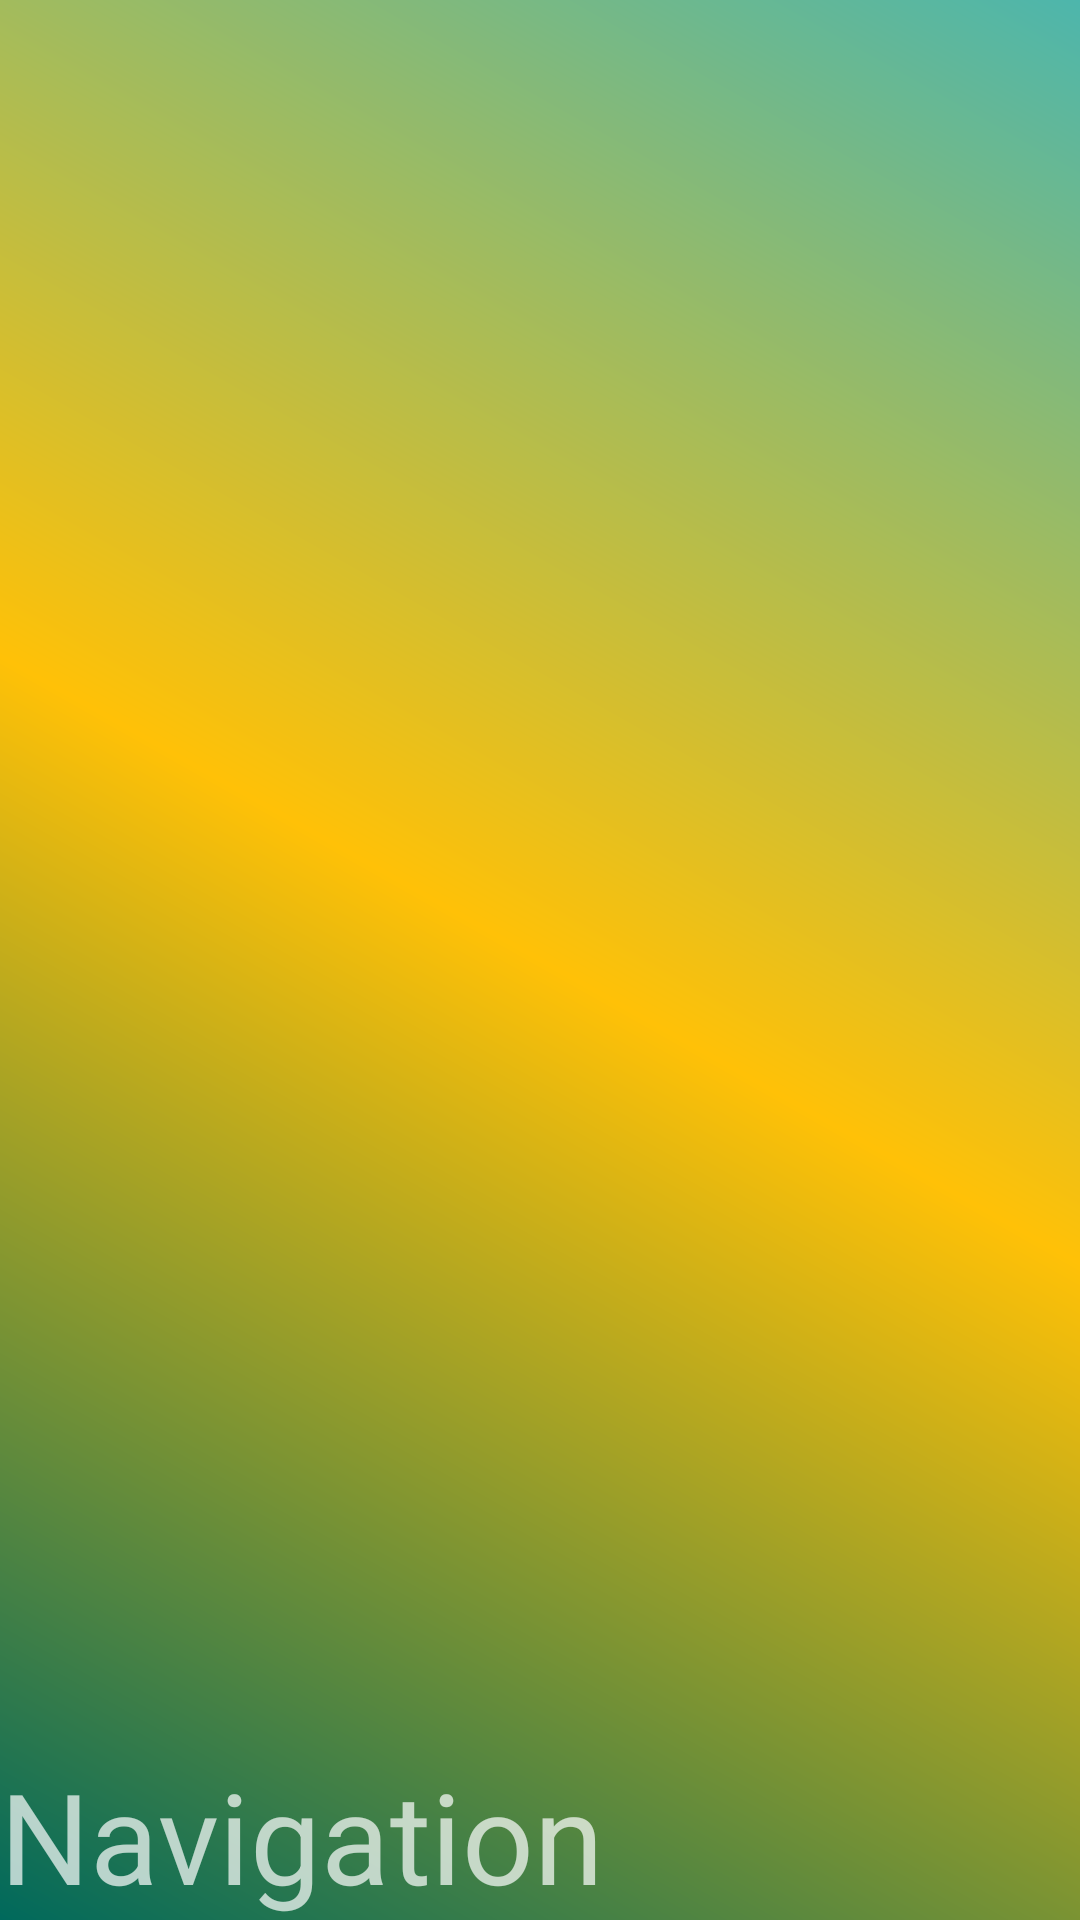

Write the Android layout XML for this screen, with the resource values it uses.
<!-- AndroidManifest.xml: application theme AppTheme.NoActionBar -->
<!-- res/layout/nav_header_main.xml -->
<?xml version="1.0" encoding="utf-8"?>
<LinearLayout xmlns:android="http://schemas.android.com/apk/res/android"
    android:layout_width="match_parent"
    android:layout_height="@dimen/nav_header_height"
    android:background="@drawable/side_nav_bar"
    android:gravity="bottom"
    android:orientation="vertical"
    android:theme="@style/ThemeOverlay.AppCompat.Dark">

    <TextView
        android:layout_width="wrap_content"
        android:layout_height="wrap_content"
        android:text="@string/navigation"
        android:textSize="@dimen/nav_header_text" />

</LinearLayout>
<!-- resources referenced by this layout -->
<resources>
  <dimen name="nav_header_height">200dp</dimen>
  <dimen name="nav_header_text">42sp</dimen>
  <!-- drawable side_nav_bar (drawable) -->
  <shape xmlns:android="http://schemas.android.com/apk/res/android"
      android:shape="rectangle">
      <gradient
          android:angle="225"
          android:centerColor="@color/nav_center_background"
          android:endColor="@color/nav_background_end"
          android:startColor="@color/nav_start_background"
          android:type="linear" />
  </shape>
  <string name="navigation">Navigation</string>
  <style name="AppTheme.NoActionBar">
          <item name="windowActionBar">false</item>
          <item name="windowNoTitle">true</item>
      </style>
  <color name="nav_center_background">#FFC107</color>
  <color name="nav_background_end">#00695C</color>
  <color name="nav_start_background">#4DB6AC</color>
</resources>
